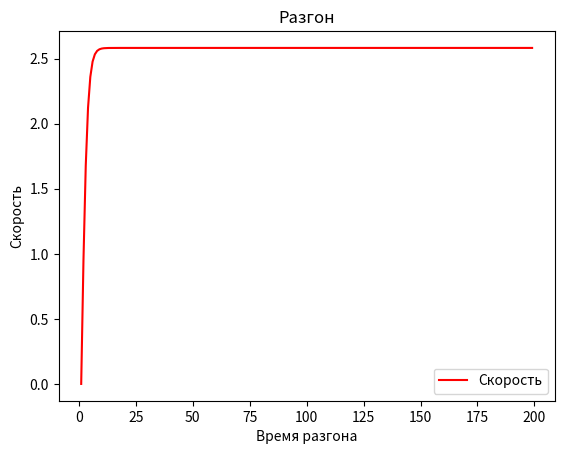

Write the Python code that produced this figure.
import numpy as np
from scipy.integrate import odeint
import matplotlib.pyplot as plt


t = np.arange(1, 200, 1)
 

def radio_function(v, t):
    dmdt =  (v**2*y+F)/m
    return dmdt
v_0=0
v=4
a=1
m=10
y=-1.5
F=m*a
 

solve_Bi = odeint(radio_function, v_0, t)

# Построение решения в виде графика функции
plt.plot(t, solve_Bi[:,0],color='r', label='Скорость')
plt.xlabel('Время разгона')
plt.ylabel('Скорость')
plt.title('Разгон')
plt.legend()

plt.show()
